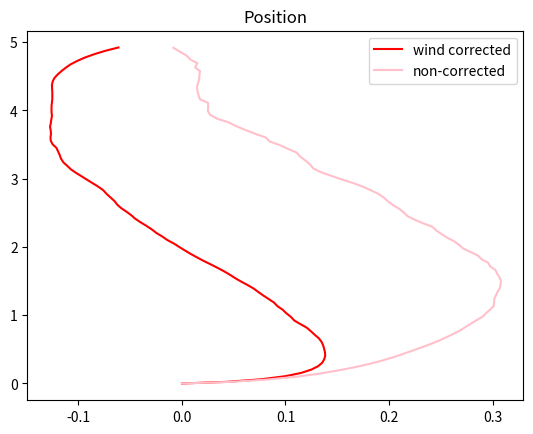
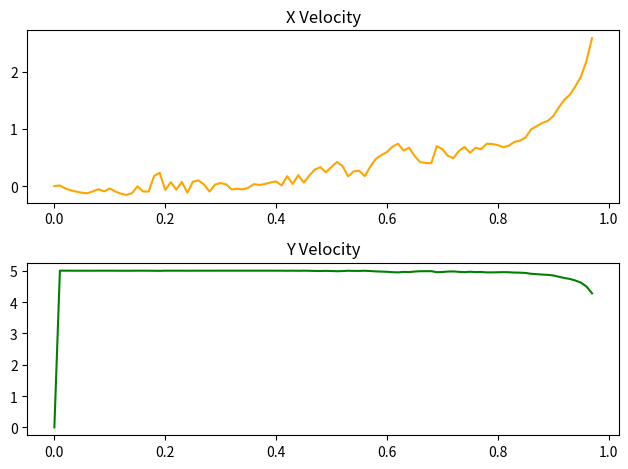
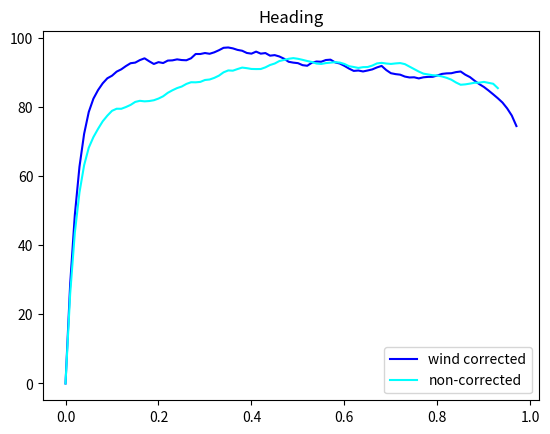

Generate these figures, in order, with matplotlib:
import random
import math
import matplotlib.pyplot as plt
import numpy as np

# Define constants
K = 2  # Motor constant (can be adjusted for different simulations)
KP = 8.96  # Proportional gain for PD controller
KD = 16  # Derivative gain for PD controller
VS = 5  # Vehicle speed (can be adjusted for initial testing)
DT = 0.01
RAND = 50/DT

ang_vel = 0
xvel = [0]
yvel = [0]

# Function to generate wind vector in polar form
def generate_wind(a, b, c, d, e, f, dt, wind_mag):
  wind_mag_change = (a * random.uniform(-1, 1) + b) / dt
  wind_mag += wind_mag_change * dt
  wind_mag = max(c, min(wind_mag, d))  # Limit magnitude
  wind_angle = e + (f - e) * random.uniform(0, 1)  # Limit angle
  wind_angle = wind_angle % 360  # Wrap around to 0-360 degrees
  return wind_mag, wind_angle

# Function to calculate goal angle
def calculate_goal_angle(position, target, wind_mag, wind_angle, correction):
  global xvel
  global yvel
  dx = target[0] - position[0][-1]
  dy = target[1] - position[1][-1]

  wind = np.array([wind_mag * math.cos(math.radians(wind_angle)), wind_mag * math.sin(math.radians(wind_angle))])

  print("Wind: ", wind)

  return_angle = math.degrees(math.atan2(dy, dx)) % 360

  if correction == True:

    direction = np.array([dx, dy])

    print("Direction: ", direction)

    direction_norm = np.linalg.norm(direction)

    wind_todirection = direction * np.dot(wind, direction) / direction_norm**2

    wind_cross = wind - wind_todirection

    h_prime = direction/direction_norm * np.sqrt(VS**2 - np.linalg.norm(wind_cross)**2)

    goal_vec = h_prime - wind_cross

    xvel.append(goal_vec[0])
    yvel.append(goal_vec[1])

    goal_angle = math.degrees(math.atan2(goal_vec[1], goal_vec[0])) % 360

    print(goal_angle, return_angle)

    return_angle = goal_angle

  return return_angle

# System function (simulates PD controller)
def system(pos, targ, heading, past_error, dt, wind_mag, wind_angle, correction):

  # Calculate goal angle
  goal_angle = calculate_goal_angle(pos, targ, wind_mag, wind_angle, correction)

  # Calculate error terms
  angle_error = goal_angle - heading
  derror = (angle_error - past_error)/dt

  # Calculate control signal
  pwm = KP * angle_error + KD * derror

  return pwm, angle_error


# Update state function
def update_state(pwm, dt):
  global ang_vel
  accel = K * pwm
  accel += RAND * random.uniform(-1, 1)
  ang_vel += accel * dt

  return ang_vel * dt


# Simulation loop
def simulate(target, steps, dt, rand_mag, offset, mag_lower, mag_upper, wind_lower, wind_upper, correction):
  # Initialize state
  heading = [0]
  pos = [[0],[0]]
  past_error = 0
  wind_mag = 0
  total_time = 1
      
  # Simulation loop
  for _ in range(int(steps)):
    total_time += 1
    # Generate wind
    wind_mag, wind_angle = generate_wind(rand_mag, offset, mag_lower, mag_upper, wind_lower, wind_upper, dt, wind_mag)

    # Get system output
    pwm, past_error = system(pos, target, heading[-1], past_error, dt, wind_mag, wind_angle, correction)

    # Update state
    heading.append(heading[-1] + update_state(pwm, dt))
    

    pos[0].append(pos[0][-1] + (VS * math.cos(math.radians(heading[-1])) + wind_mag * math.cos(math.radians(wind_angle))) * dt)
    pos[1].append(pos[1][-1] + (VS * math.sin(math.radians(heading[-1])) + wind_mag * math.sin(math.radians(wind_angle))) * dt)

    if math.sqrt((pos[0][-1]-target[0])**2 + (pos[1][-1]-target[1])**2) < 0.1:
      break
  
  return pos, heading, total_time


pos1, heading1, total_time1 = simulate([0,5], 10/DT, DT, 0.1, 0, 0, 2, 90, 180, True)
pos2, heading2, total_time2 = simulate([0,5], 10/DT, DT, 0.1, 0, 0, 2, 90, 180, False)


plt.figure()
plt.title("Position")
plt.plot(pos1[0], pos1[1], ls='-', color='red', label='wind corrected')
plt.plot(pos2[0], pos2[1], ls='-', color='pink', label='non-corrected')
plt.legend()

plt.figure()
plt.subplot(2, 1, 1)  # Create subplot 1 (top row)
plt.title("X Velocity")
plt.plot(np.arange(0, (total_time1)*DT, DT), xvel, ls='-', color='orange')

plt.subplot(2, 1, 2)  # Create subplot 2 (bottom row)
plt.title("Y Velocity")
plt.plot(np.arange(0, (total_time1)*DT, DT), yvel, ls='-', color='green')
plt.tight_layout()

plt.figure()
plt.title("Heading")
plt.plot(np.arange(0,(total_time1)*DT,DT), heading1, ls = '-', color='blue', label='wind corrected')
plt.plot(np.arange(0,(total_time2)*DT,DT), heading2, ls = '-', color='cyan', label='non-corrected')
plt.legend()
plt.show()
